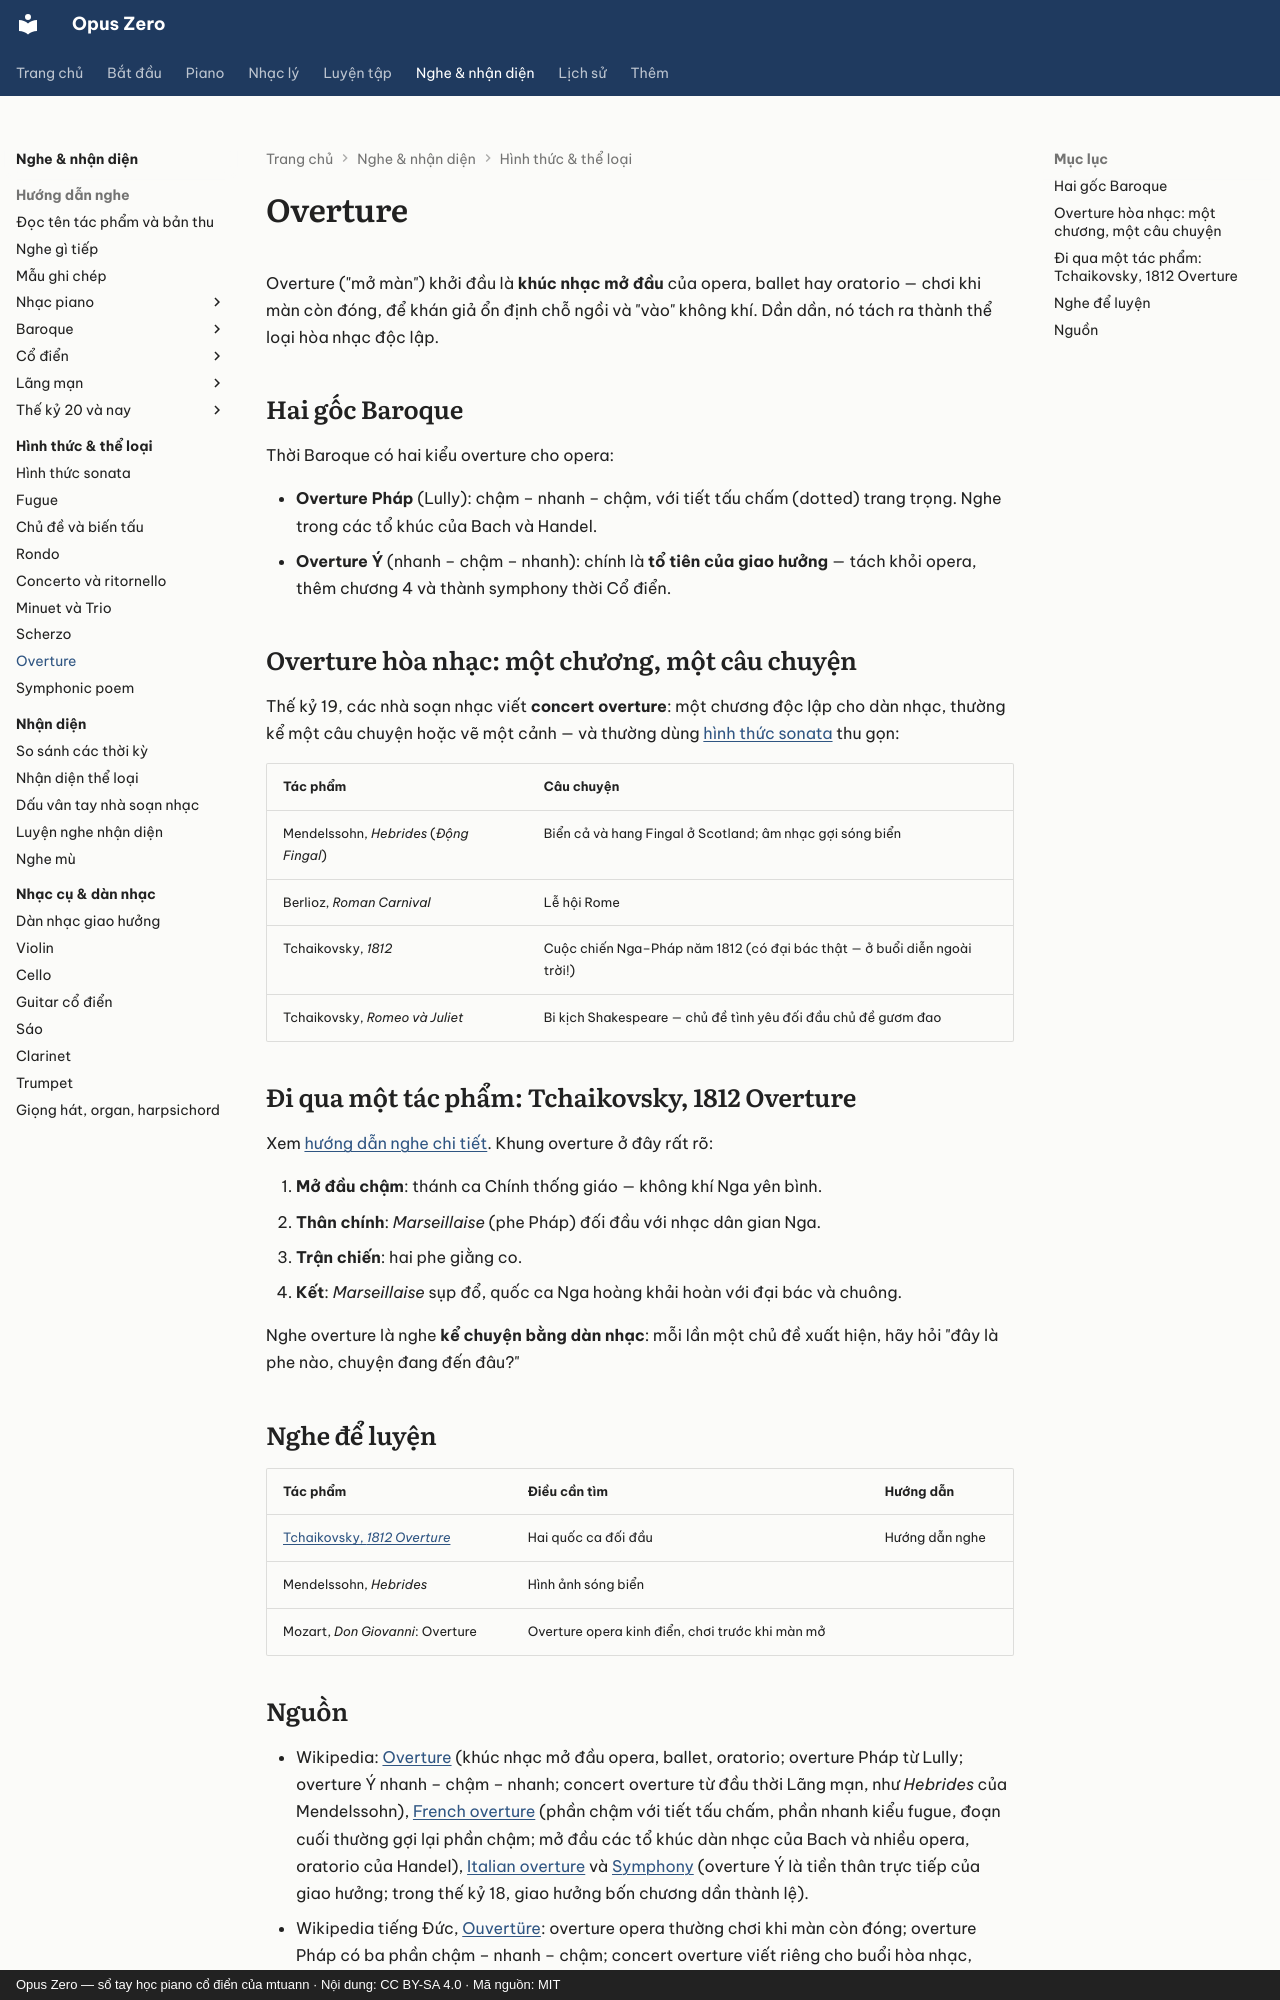

repository: mtuann/opus-zero · page: hinh-thuc/overture/index.html · generator: mkdocs · copyright: Opus Zero — sổ tay học piano cổ điển của mtuann · Nội dung: CC BY-SA 4.0 · Mã nguồn: MIT

# Overture

Overture ("mở màn") khởi đầu là **khúc nhạc mở đầu** của opera, ballet hay oratorio — chơi khi màn còn đóng, để khán giả ổn định chỗ ngồi và "vào" không khí. Dần dần, nó tách ra thành thể loại hòa nhạc độc lập.

## Hai gốc Baroque

Thời Baroque có hai kiểu overture cho opera:

- **Overture Pháp** (Lully): chậm – nhanh – chậm, với tiết tấu chấm (dotted) trang trọng. Nghe trong các tổ khúc của Bach và Handel.
- **Overture Ý** (nhanh – chậm – nhanh): chính là **tổ tiên của giao hưởng** — tách khỏi opera, thêm chương 4 và thành symphony thời Cổ điển.

## Overture hòa nhạc: một chương, một câu chuyện

Thế kỷ 19, các nhà soạn nhạc viết **concert overture**: một chương độc lập cho dàn nhạc, thường kể một câu chuyện hoặc vẽ một cảnh — và thường dùng [hình thức sonata](sonata.md) thu gọn:

| Tác phẩm | Câu chuyện |
|---|---|
| Mendelssohn, *Hebrides* (*Động Fingal*) | Biển cả và hang Fingal ở Scotland; âm nhạc gợi sóng biển |
| Berlioz, *Roman Carnival* | Lễ hội Rome |
| Tchaikovsky, *1812* | Cuộc chiến Nga–Pháp năm 1812 (có đại bác thật — ở buổi diễn ngoài trời!) |
| Tchaikovsky, *Romeo và Juliet* | Bi kịch Shakespeare — chủ đề tình yêu đối đầu chủ đề gươm đao |

## Đi qua một tác phẩm: Tchaikovsky, 1812 Overture

Xem [hướng dẫn nghe chi tiết](../nghe-nhac/tchaikovsky-1812.md). Khung overture ở đây rất rõ:

1. **Mở đầu chậm**: thánh ca Chính thống giáo — không khí Nga yên bình.
2. **Thân chính**: *Marseillaise* (phe Pháp) đối đầu với nhạc dân gian Nga.
3. **Trận chiến**: hai phe giằng co.
4. **Kết**: *Marseillaise* sụp đổ, quốc ca Nga hoàng khải hoàn với đại bác và chuông.

Nghe overture là nghe **kể chuyện bằng dàn nhạc**: mỗi lần một chủ đề xuất hiện, hãy hỏi "đây là phe nào, chuyện đang đến đâu?"

## Nghe để luyện

| Tác phẩm | Điều cần tìm | Hướng dẫn |
|---|---|---|
| [Tchaikovsky, *1812 Overture*](../nghe-nhac/tchaikovsky-1812.md) | Hai quốc ca đối đầu | Hướng dẫn nghe |
| Mendelssohn, *Hebrides* | Hình ảnh sóng biển | |
| Mozart, *Don Giovanni*: Overture | Overture opera kinh điển, chơi trước khi màn mở | |
